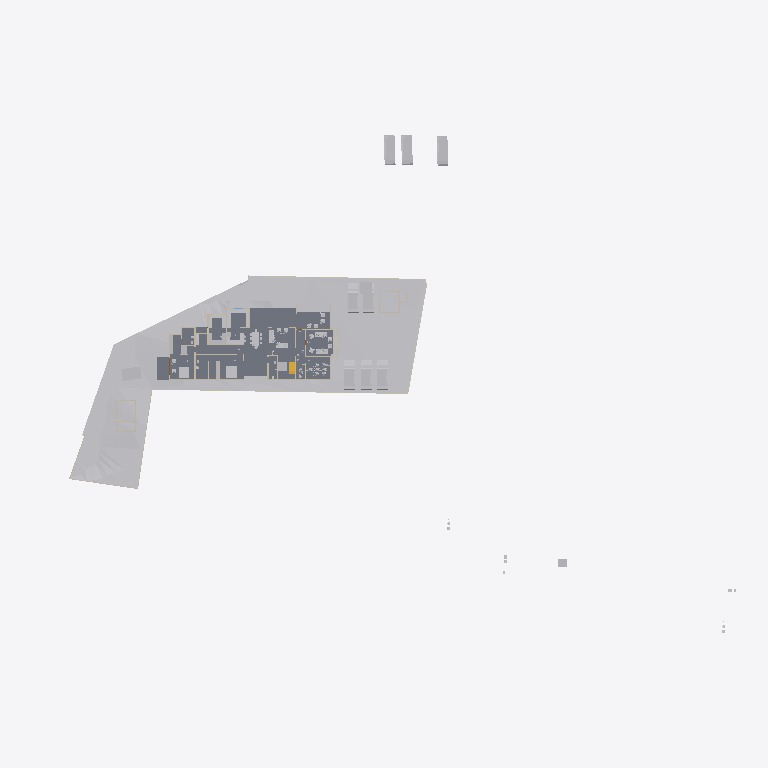
Plan cut of the same IFC building model at storey 'Concept' (level 0.00 m, cut at 1.40 m), seen from above with north up, elements coloured by IFC class: 35 other elements (light grey), 16 walls (beige), 3 slabs (grey), 1 stair flight (yellow). Cut surfaces are drawn darker.
Extent 123.3 m × 86.4 m × 15.3 m (x, y, z). Storeys (6): Road Level at 0.00 m; Concept at 0.00 m; Existing at 0.00 m; Roof at 0.00 m; GF at 0.45 m; FF at 3.45 m. Elements (321): 97 IfcWall, 69 IfcBuildingElementProxy, 60 IfcFurniture, 32 IfcDoor, 31 IfcSanitaryTerminal, 8 IfcVehicle, 6 IfcRoof, 5 IfcSlab, 3 IfcStairFlight, 3 IfcWindow, 2 IfcGeographicElement, 2 IfcRailing.

HEADER;
FILE_DESCRIPTION(('ViewDefinition[DesignTransferView]'),'2;1');
FILE_NAME('Jailani.ifc','2025-12-13T11:30:05+05:30',(''),(''),'IfcOpenShell 0.8.4','Bonsai 0.8.4','Nobody');
FILE_SCHEMA(('IFC4X3'));
ENDSEC;
DATA;
#1=IFCPROJECT('1rEyq$MlvDVO9q4X_6O_vh',$,'My Project',$,$,$,$,(#14,#26),#9);
#31=IFCSITE('2ymv4STDrDCBgdvlSnG91s',$,'My Site',$,$,#54,$,$,$,$,$,$,$,$);
#37=IFCBUILDING('0WCwdFWaT3fvN6dYFJV0G3',$,'My Building',$,$,#60,$,$,$,$,$,$);
#43=IFCBUILDINGSTOREY('3glIUxBxj019WI9WL2_LBp',$,'Road Level',$,$,#66,$,$,$,$);
#2091=IFCBUILDINGSTOREY('0gksAyAJzF1eVdNHxF82jx',$,'GF',$,$,#2111,$,$,$,$);
#9684=IFCBUILDINGSTOREY('0GW8AoQ6z9OfFkHNDnUrmB',$,'FF',$,$,#79158,$,$,$,$);
#36449=IFCBUILDINGSTOREY('08MXqDc890wx$ikiXcsfjl',$,'Concept',$,$,#36465,$,$,$,$);
#37612=IFCBUILDINGSTOREY('3FqJSqHaz8MQtwN4CzJUgT',$,'Existing',$,$,#37627,$,$,$,$);
#39460=IFCBUILDINGSTOREY('2$v9ldK6P2VucsJp$wo$TV',$,'Roof',$,$,#39475,$,$,$,$);
#1788=IFCGEOGRAPHICELEMENT('2G7_FUH1TFnfA2p0BceQCt',$,'Site',$,$,#100204,#1804,$,.TERRAIN.);
#4726=IFCSLAB('2FiUBYKgX14Ok5pfpzPww9',$,'Slab',$,$,#104282,#4737,$,$);
#44400=IFCGEOGRAPHICELEMENT('1ijp4spyP8GBGp3uN8hwYJ',$,'Grass',$,$,#44458,#44410,$,.VEGETATION.);
#100712=IFCSLAB('1DsvWWCbL7cANGjESzliI9',$,'Slab',$,$,#100713,#100733,$,$);
#100672=IFCSLAB('0rsLiG2dbCD8BwexqTqqYU',$,'Slab',$,$,#100711,#100693,$,$);
#41382=IFCVEHICLE('1IZ4nX7e53bPYukwIgWlwk',$,'Vehicle',$,$,#104118,#41395,$,$);
#41410=IFCVEHICLE('0vgVxzNb92ZxtGg52SdjXf',$,'Vehicle',$,$,#104123,#41423,$,$);
#42195=IFCVEHICLE('3MkhLELVLDs8uvUp6MaLNE',$,'Vehicle',$,$,#104128,#42208,$,$);
#40568=IFCVEHICLE('3YADKfQzbBmOkqjeAW8eZC',$,'Vehicle',$,$,#41076,#40581,$,$);
#40601=IFCVEHICLE('2n0InfZ3983xlP1tLNpSFe',$,'Vehicle',$,$,#41081,#40614,$,$);
#40247=IFCVEHICLE('1o80UYAPX4cRrso8iBSkYA',$,'Vehicle',$,$,#41071,#40260,$,$);
#103859=IFCVEHICLE('0Rj7kGn8PAKQhJ_nG_1K0p',$,'Vehicle',$,$,#104178,#103872,$,$);
#82694=IFCVEHICLE('1WbX0ZaZv1EAj6UxZaEAuW',$,'Vehicle',$,$,#104133,#82707,$,$);
#4239=IFCBUILDINGELEMENTPROXY('3q7lNd2p17oe3AMat8N37d',$,'Toilet 2',$,$,#81645,#4249,$,.COMPLEX.);
#4250=IFCBUILDINGELEMENTPROXY('3toYnKI0v7vRY5ZvUmLVDd',$,'Toilet1',$,$,#81650,#4260,$,.COMPLEX.);
#48553=IFCFURNITURE('2Ze14ZEU9CiBG9_AhI5DIZ',$,'Furniture',$,$,#94242,#48562,$,$);
#55484=IFCFURNITURE('3TkWbzkAX1QAVy26F4DON4',$,'Furniture',$,$,#81665,#55497,$,$);
#55457=IFCFURNITURE('0V6hxvZwXE6hVLVUBmKQZG',$,'Furniture',$,$,#103611,#55466,$,$);
#101745=IFCFURNITURE('3hoLwjlaj1bx3MhQhdoDlQ',$,'Furniture',$,$,#102113,#101774,$,$);
#80165=IFCTRANSPORTELEMENT('3e3Q4k1592$RuhbEiGY1JY',$,'TransportElement',$,$,#85928,#80195,$,$);
#56306=IFCFURNITURE('1_EYla0VL98hdUWu1GNTXR',$,'Furniture',$,$,#106918,#56317,$,$);
#23555=IFCTRANSPORTELEMENT('10_X8X5DHBYv3U3r1ASSTk',$,'TransportElement',$,$,#35085,#23564,$,$);
#60594=IFCSTAIRFLIGHT('3K6s0TXK14hg3GYNy0Q3Ew',$,'StairFlight',$,$,#88998,#60602,$,7,6,0.160000000681196,0.150000005960464,.STRAIGHT.);
#91504=IFCFURNITURE('16bqPFk7X3fwBdom6ECqxL',$,'Furniture',$,$,#100600,#91515,$,$);
#3370=IFCWALL('0xoPJC_XvDxeOzIZpSQWPO',$,'Wall',$,$,#35160,#3381,$,$);
#56276=IFCFURNITURE('2vLizZk7fBbeZGzZ1jCZw5',$,'Furniture',$,$,#106849,#56287,$,$);
#3433=IFCWALL('2gqgdNokT89Rrmjq1x$gkt',$,'Wall',$,$,#35105,#3444,$,$);
#59578=IFCWALL('18OzynGbzFkxUyJxJqUeri',$,'Wall',$,$,#83470,#59589,$,$);
#2632=IFCWALL('1hiIP0I5r0ZAybbUAFoviW',$,'Wall',$,$,#35120,#2638,$,$);
#74767=IFCWALL('0PfuzQe8PDVgwkyTxt9HLX',$,'Wall',$,$,#91336,#74778,$,$);
#96889=IFCFURNITURE('0vSkcro912JR$kB$WM69H4',$,'Furniture',$,$,#103370,#96900,$,$);
#102477=IFCFURNITURE('3epe7VZw5Bdw8FKqcPZS7s',$,'Furniture',$,$,#104108,#102507,$,$);
#95916=IFCFURNITURE('1FlrXWEtvBOAH84JH9Blsm',$,'Furniture',$,$,#100610,#95927,$,$);
#3190=IFCWALL('193oymhqH3WPw9ieWVOFsJ',$,'Wall',$,$,#36281,#3201,$,$);
#95662=IFCFURNITURE('27hWn$oSn4quXDvk$_jaZG',$,'Furniture',$,$,#106405,#95673,$,$);
#48220=IFCFURNITURE('1QWqY1IIrEJwc5UsSxSNE6',$,'Furniture',$,$,#101632,#48233,$,$);
#74074=IFCWALL('3rQ_eWSI1E988SeZf1Hbnw',$,'Wall',$,$,#104366,#74085,$,$);
#56246=IFCFURNITURE('2mj$BvRbP1f9_7V7W1oVwT',$,'Furniture',$,$,#100595,#56257,$,$);
#106585=IFCFURNITURE('1euKBichrDpuMcuOc3YKnc',$,'Furniture',$,$,#107444,#106596,$,$);
#6030=IFCFURNITURE('3gD11dh7T2SPAde6fVBVr4',$,'Furniture',$,$,#102358,#6043,$,$);
#89686=IFCFURNITURE('13ALM621n4AfCK13kNr2ii',$,'Furniture',$,$,#102363,#89699,$,$);
#101633=IFCFURNITURE('0sVSrym4PCUfiz5_m3PFS8',$,'Furniture',$,$,#102108,#101646,$,$);
#91254=IFCWALL('1G4ZGs46D6h8NSP8wZK7Mf',$,'Wall',$,$,#101457,#91265,$,$);
#2457=IFCWALL('38EbZ7mAL5TfofCc1aVwCP',$,'Wall',$,$,#35150,#2463,$,$);
#2607=IFCWALL('0hLi5deXP5Zfo$NOtNZznY',$,'Wall',$,$,#35130,#2613,$,$);
#56707=IFCFURNITURE('3vVXXivcj3cuUgfA$Fo3Wy',$,'Furniture',$,$,#100570,#56718,$,$);
#59642=IFCWALL('01zCAxSVLFhhLmLX4f918i',$,'Wall',$,$,#84262,#59653,$,$);
#56164=IFCFURNITURE('1NDOqTkPT45hXxPi7JQfG6',$,'Furniture',$,$,#100810,#56175,$,$);
#75308=IFCWALL('0aRmjp_Qf6AeBX3Xe9lqsI',$,'Wall',$,$,#92210,#75319,$,$);
#60124=IFCWALL('2egd4x5r5Bt9ju5FZWKZ7D',$,'Wall',$,$,#101388,#60135,$,$);
#57053=IFCFURNITURE('2BepyqesL86OgduNsO02sh',$,'Furniture',$,$,#100590,#57064,$,$);
#92229=IFCWALL('3xRq$DcULFeQXxWiBIfq7y',$,'Wall',$,$,#107797,#92240,$,$);
#73692=IFCWALL('0NFDUSK41CyhhmKQii$1su',$,'Wall',$,$,#92935,#73703,$,$);
#108039=IFCFURNITURE('0e54xT6uTFtgyiknJrgO26',$,'Furniture',$,$,#108387,#108050,$,$);
#86870=IFCWALL('1_fX$FEwXFLOJR8rOkkV$4',$,'Wall',$,$,#101981,#86881,$,$);
ENDSEC;
